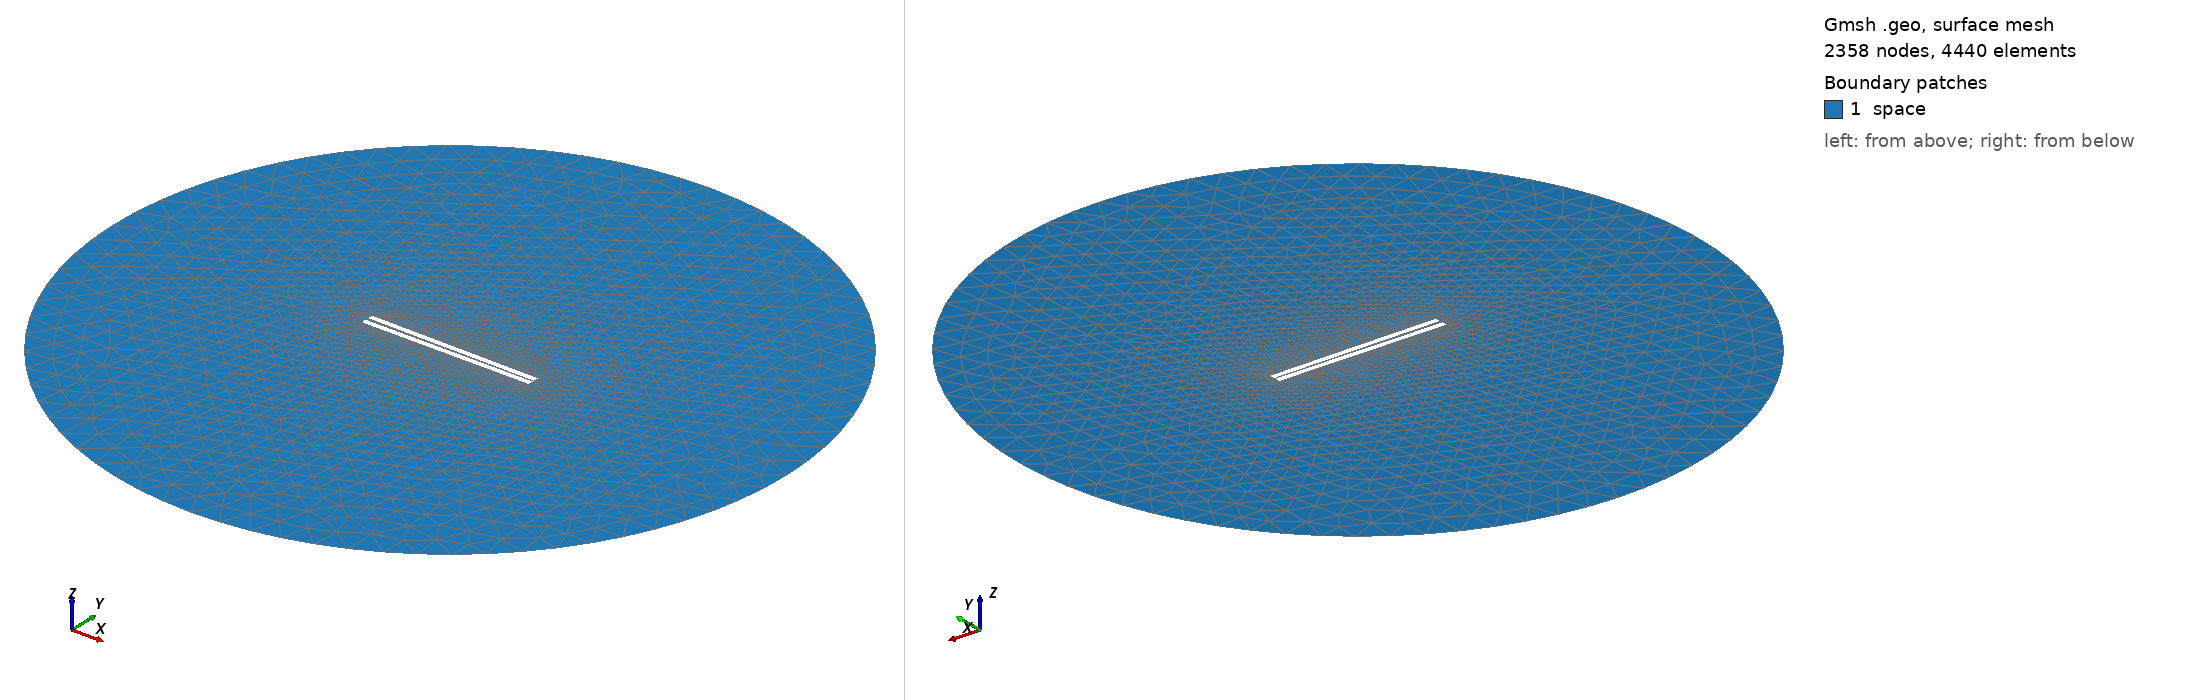

Gmsh geometry script, surface-meshed: 2358 nodes, 4440 surface elements. Boundary patches (legend numbers): 1 space. Left view from above one corner, right view from below the opposite corner. Legend entries are the model's physical surfaces. The drawing asked Gmsh for element sizes between 1% and 20% of the model's largest extent; the script's own settings can give other sizes.

=== 708.geo (drawn) ===
// Set the geometry kernel
SetFactory("OpenCASCADE");

//---------------------------------------
// Rectangles
//---------------------------------------

// Rectangle 1 (top)
Point(1) = {-49.51111111111111, 0.75, 0, 1.0};
Point(2) = {49.51111111111111, 0.75, 0, 1.0};
Point(3) = {49.51111111111111, 3.772222222222222, 0, 1.0};
Point(4) = {-49.51111111111111, 3.772222222222222, 0, 1.0};

Line(1) = {1, 2};
Line(2) = {2, 3};
Line(3) = {3, 4};
Line(4) = {4, 1};

Line Loop(1) = {1, 2, 3, 4};
Plane Surface(1) = {1};

Rotate { {0, 0, 1}, {0,  0.75,  0}, -0.01 } {
  Surface{1};
}

// Rectangle 2 (bottom)
Point(5) = {-49.51111111111111, -0.75, 0, 1.0};
Point(6) = {49.51111111111111, -0.75, 0, 1.0};
Point(7) = {49.51111111111111, -3.772222222222222, 0, 1.0};
Point(8) = {-49.51111111111111, -3.772222222222222, 0, 1.0};

Line(5) = {5, 6};
Line(6) = {6, 7};
Line(7) = {7, 8};
Line(8) = {8, 5};

Line Loop(2) = {5, 6, 7, 8};
Plane Surface(2) = {2}; 


//---------------------------------------
// Circle
//---------------------------------------

// Define points
Point(9) = {0, 0, 0};        // Center
Point(10) = {200, 0, 0};     // Start point
Point(11) = {0, 200, 0};     // 90 degrees
Point(12) = {-200, 0, 0};    // 180 degrees
Point(13) = {0, -200, 0};    // 270 degrees

// Define circle arcs (each needs start, center, end)
Circle(9) = {10, 9, 11};
Circle(10) = {11, 9, 12};
Circle(11) = {12, 9, 13};
Circle(12) = {13, 9, 10};

// Define curve loop and surface if needed
Curve Loop(3) = {9, 10, 11, 12};
Surface(3) = {3};

// Subtract Rectangles from Circle
BooleanDifference{ Surface{3}; Delete; }{ Surface{1}; Surface{2}; Delete; }

//---------------------------------------
// Transfinite Lines and Surface
//---------------------------------------
Transfinite Line {1, 3} = 50 Using Progression 1;
Transfinite Line {2, 4} = 2 Using Progression 1;
Transfinite Line {5, 7} = 50 Using Progression 1;
Transfinite Line {6, 8} = 2 Using Progression 1;
Transfinite Line {9, 10, 11, 12} = 20 Using Progression 1;

//---------------------------------------
// Define Physical Groups
//---------------------------------------                

//--- Physical Curves
// Physical groups for boundaries
Physical Line("force_segment", 10) = {1};
Physical Line("upper_plate", 11) = {2, 3, 4};
Physical Line("lower_plate", 12) = {5, 6, 7, 8};
Physical Line("boundary", 20) = {9, 10, 11, 12};

//--- Physical Surfaces
Physical Surface("space", 30) = {3};

//---------------------------------------
// 6. Generate the Mesh
//---------------------------------------
Mesh 2;  // 2D mesh generation
